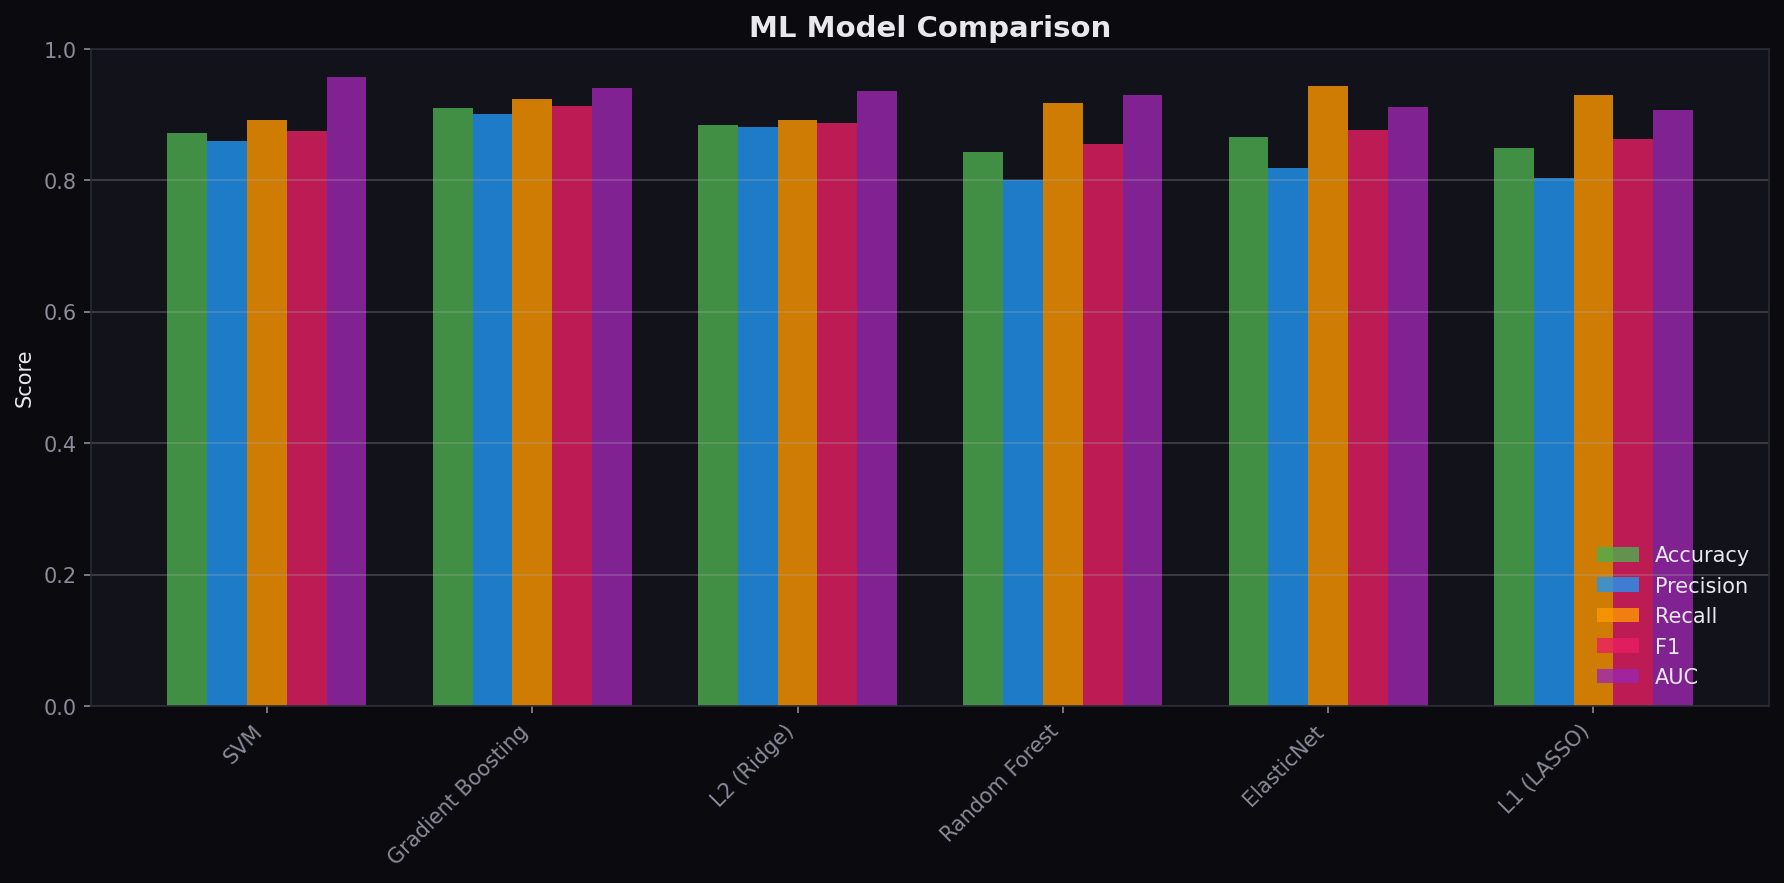

The data file committed next to this chart (first rows):
Model, Accuracy, Precision, Recall, F1, AUC
SVM, 0.8718, 0.8598, 0.8924, 0.8758, 0.9572
Gradient Boosting, 0.9103, 0.9012, 0.9241, 0.9125, 0.9402
L2 (Ridge), 0.8846, 0.8812, 0.8924, 0.8868, 0.9367
Random Forest, 0.8429, 0.8011, 0.9177, 0.8555, 0.9299
ElasticNet, 0.8654, 0.8187, 0.943, 0.8765, 0.9123
L1 (LASSO), 0.8494, 0.8033, 0.9304, 0.8622, 0.9066
